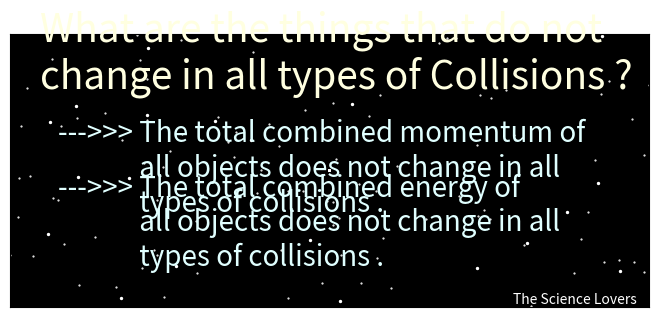

This chart was generated by the following Python code: (Note: this script raises an exception after producing the figure.)
# Collisions : Conserved Quantities
from matplotlib import pyplot as plt 
import numpy as np 
from matplotlib.animation import FuncAnimation
from numpy import random as rd

#create figure and axies
fig = plt.figure() 
ax = fig.add_axes([0.0005,0.211,0.998,0.568],xlim=(-5.3,5.3),ylim=(-5,5),facecolor='black')
ax.set_xticks([])
ax.set_yticks([])
#Logo Text :
ax.text(3.05,-4.90,'The Science Lovers',color='white',size=10)
ax.text(-4.8,3,'What are the things that do not \nchange in all types of Collisions ?',color='lightyellow',size=28)
ax.text(-4.5,-1.5,'--->>> The total combined momentum of \n             all objects does not change in all \n             types of collisions .',color='lightcyan',size=20)
ax.text(-4.5,-3.5,'--->>> The total combined energy of  \n             all objects does not change in all \n             types of collisions .',color='lightcyan',size=20)


#Creating Stars in Background
j=np.zeros(200)
k=np.zeros(200)
for i in range(100):
	j[i]=5.3*rd.rand()*(-1)**(rd.randint(1,10))
	k[i]=5*rd.rand()*(-1)**(rd.randint(1,10))
ax.scatter(j,k,s=0.3,color='white')

j_=np.zeros(20)
k_=np.zeros(20)
for i in range(20):
	j_[i]=5.3*rd.rand()*(-1)**(rd.randint(1,10))
	k_[i]=5*rd.rand()*(-1)**(rd.randint(1,10))
ax.scatter(j_,k_,s=2,color='white')


#Dynamics of collision
t=np.linspace(-10,10,1700)
h=t[2]-t[1]
T=len(t)
x1=np.zeros(T)
x2=np.zeros(T)
y1=np.zeros(T)
y2=np.zeros(T)

a=240
for i in range(a):
	x1[i]=-5+0.01*i
	x2[i]=5-0.03*i
	y1[i]=1
	y2[i]=1
	
for i in range(a,T):
	x1[i]=-2.6+0.005*(i-a)
	x2[i]=-2.1+0.05*(i-a)
	y1[i]=1
	y2[i]=1
	

#Animation

P,=ax.plot([],[],'o',color='cyan',markersize=35)
Q,=ax.plot([],[],'o',color='coral',markersize=15)

def animate(i):
	s=5
	P.set_data(x1[s*i],y1[s*i])
	Q.set_data(x2[s*i],y2[s*i])
	return P,Q

anim = FuncAnimation(fig, animate, frames = T, interval = 1, blit = True)

plt.show()